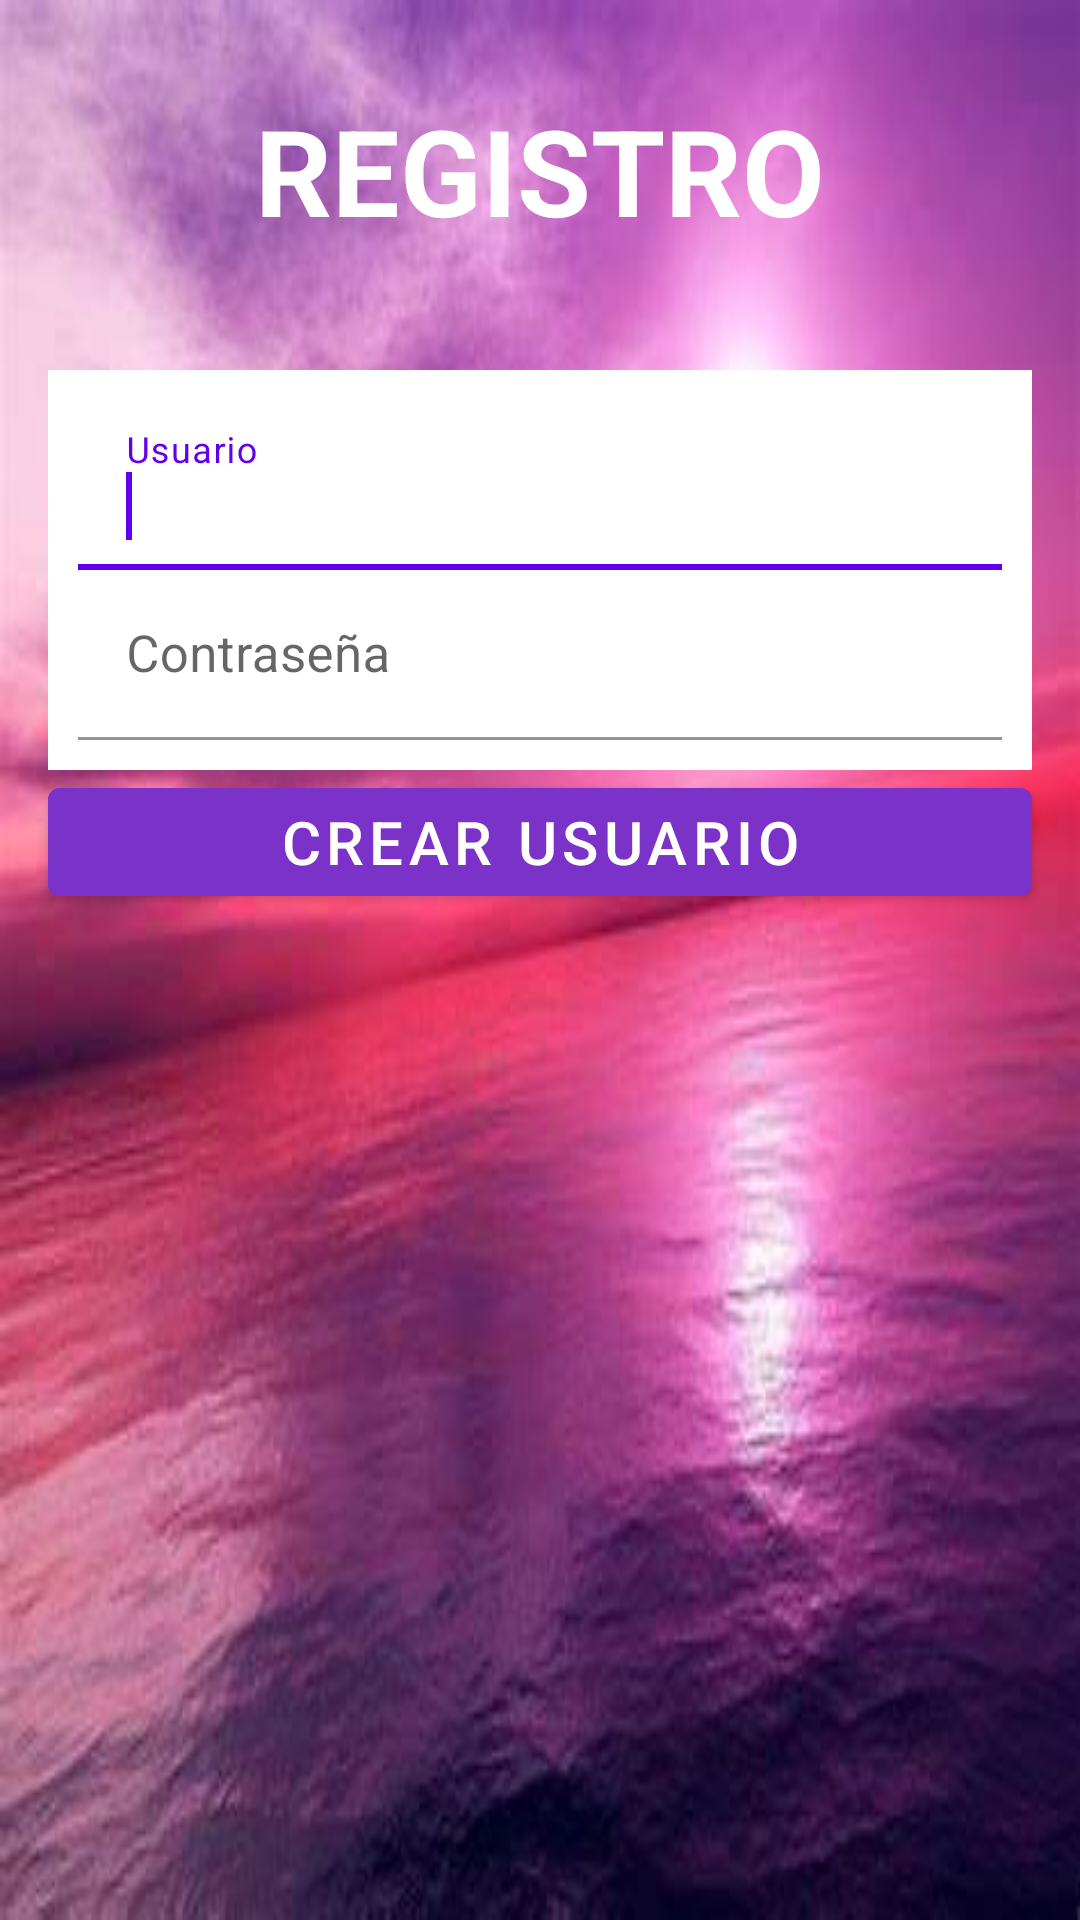

Layout XML and referenced resources for this Android screen:
<!-- AndroidManifest.xml: application theme Theme.TodoListITT -->
<!-- res/layout/activity_registro.xml -->
<?xml version="1.0" encoding="utf-8"?>
<RelativeLayout xmlns:android="http://schemas.android.com/apk/res/android"
    xmlns:app="http://schemas.android.com/apk/res-auto"
    xmlns:tools="http://schemas.android.com/tools"
    android:layout_width="match_parent"
    android:layout_height="match_parent"
    tools:context=".RegistroActivity">


    <ImageView
        android:layout_width="match_parent"
        android:layout_height="match_parent"
        android:src="@mipmap/horizonte"
        android:scaleType="fitXY"
        android:contentDescription="@string/imagen_de_fondo"
        />

    <TextView
        android:id="@+id/titulo_user"
        style="@style/etiquetas"
        android:layout_alignParentTop="true"
        android:layout_marginTop="30dp"
        android:text="@string/registro"
        android:textSize="40sp"
        />

    <LinearLayout
        android:id="@+id/linearLayout"
        android:layout_width="match_parent"
        android:layout_height="wrap_content"
        android:orientation="vertical"
        android:layout_below="@id/titulo_user"
        android:background="@color/white"
        android:layout_marginTop="40dp"
        android:layout_marginLeft="16dp"
        android:layout_marginRight="16dp"
        android:padding="10dp">

        <com.google.android.material.textfield.TextInputLayout
            android:layout_width="match_parent"
            android:layout_height="wrap_content">

            <com.google.android.material.textfield.TextInputEditText
                style="@style/input_text"
                android:id="@+id/cajaRegUser"
                android:hint="@string/usuario">
                <requestFocus/>
            </com.google.android.material.textfield.TextInputEditText>
        </com.google.android.material.textfield.TextInputLayout>



        <com.google.android.material.textfield.TextInputLayout
            android:layout_width="match_parent"
            android:layout_height="wrap_content">

            <com.google.android.material.textfield.TextInputEditText
                style="@style/input_text"
                android:id="@+id/cajaRegPass"
                android:hint="@string/pass"
                android:inputType="textPassword"/>
        </com.google.android.material.textfield.TextInputLayout>

    </LinearLayout>

    <com.google.android.material.button.MaterialButton
        android:id="@+id/botonLogin"
        android:layout_width="match_parent"
        android:layout_height="wrap_content"
        android:layout_below="@id/linearLayout"
        android:layout_marginLeft="16dp"
        android:layout_marginRight="16dp"
        android:backgroundTint="@color/colorPrimary"
        app:rippleColor="@color/colorAccent"
        android:text="@string/crear_usuario"
        android:textSize="20sp"
        android:textColor="@color/white"
        android:onClick="registro"

        />
</RelativeLayout>
<!-- resources referenced by this layout -->
<resources>
  <color name="colorAccent">#b829a7</color>
  <color name="colorPrimary">#7b32c9</color>
  <color name="white">#FFFFFFFF</color>
  <!-- mipmap horizonte: jpg bitmap (mipmap-mdpi, 16190 bytes) -->
  <string name="crear_usuario">CREAR USUARIO</string>
  <string name="imagen_de_fondo">imagen de fondo</string>
  <string name="pass">Contraseña</string>
  <string name="registro">REGISTRO</string>
  <string name="usuario">Usuario</string>
  <style name="etiquetas">
          <item name="android:layout_width">wrap_content</item>
          <item name="android:layout_height">wrap_content</item>
          <item name="android:layout_centerHorizontal">true</item>
          <item name="android:textColor">@color/white</item>
          <item name="android:textStyle">bold</item>
      </style>
  <style name="input_text">
          <item name="android:layout_width">match_parent</item>
          <item name="android:layout_height">wrap_content</item>
          <item name="android:background">@android:color/transparent</item>
          <item name="android:textColor">@color/colorPrimary</item>
          <item name="android:textColorHint">@color/colorAccent</item>
          <item name="android:textSize">17sp</item>
      </style>
  <style name="Theme.TodoListITT" parent="Theme.MaterialComponents.DayNight.DarkActionBar">
          
          <item name="colorPrimary">@color/purple_500</item>
          <item name="colorPrimaryVariant">@color/purple_700</item>
          <item name="colorOnPrimary">@color/white</item>
          
          <item name="colorSecondary">@color/white</item>
          <item name="colorSecondaryVariant">@color/teal_700</item>
          <item name="colorOnSecondary">@color/black</item>
          
          <item name="android:statusBarColor" tools:targetApi="l">?attr/colorPrimaryVariant</item>
          
      </style>
  <color name="purple_500">#FF6200EE</color>
  <color name="purple_700">#FF3700B3</color>
  <color name="teal_700">#FF018786</color>
  <color name="black">#FF000000</color>
</resources>
